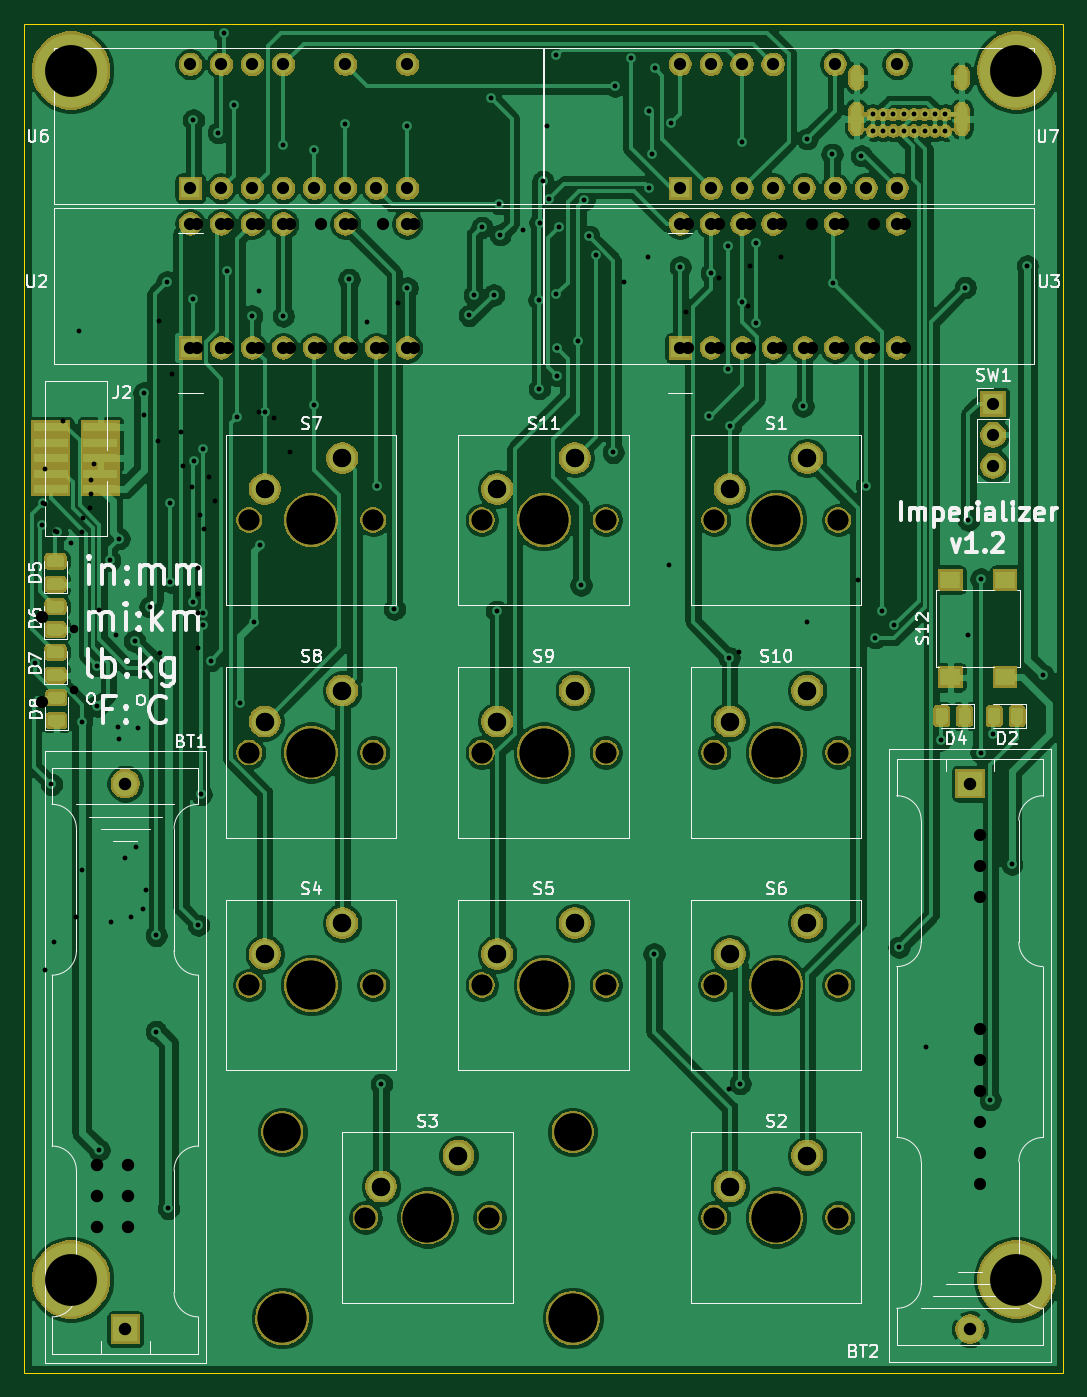
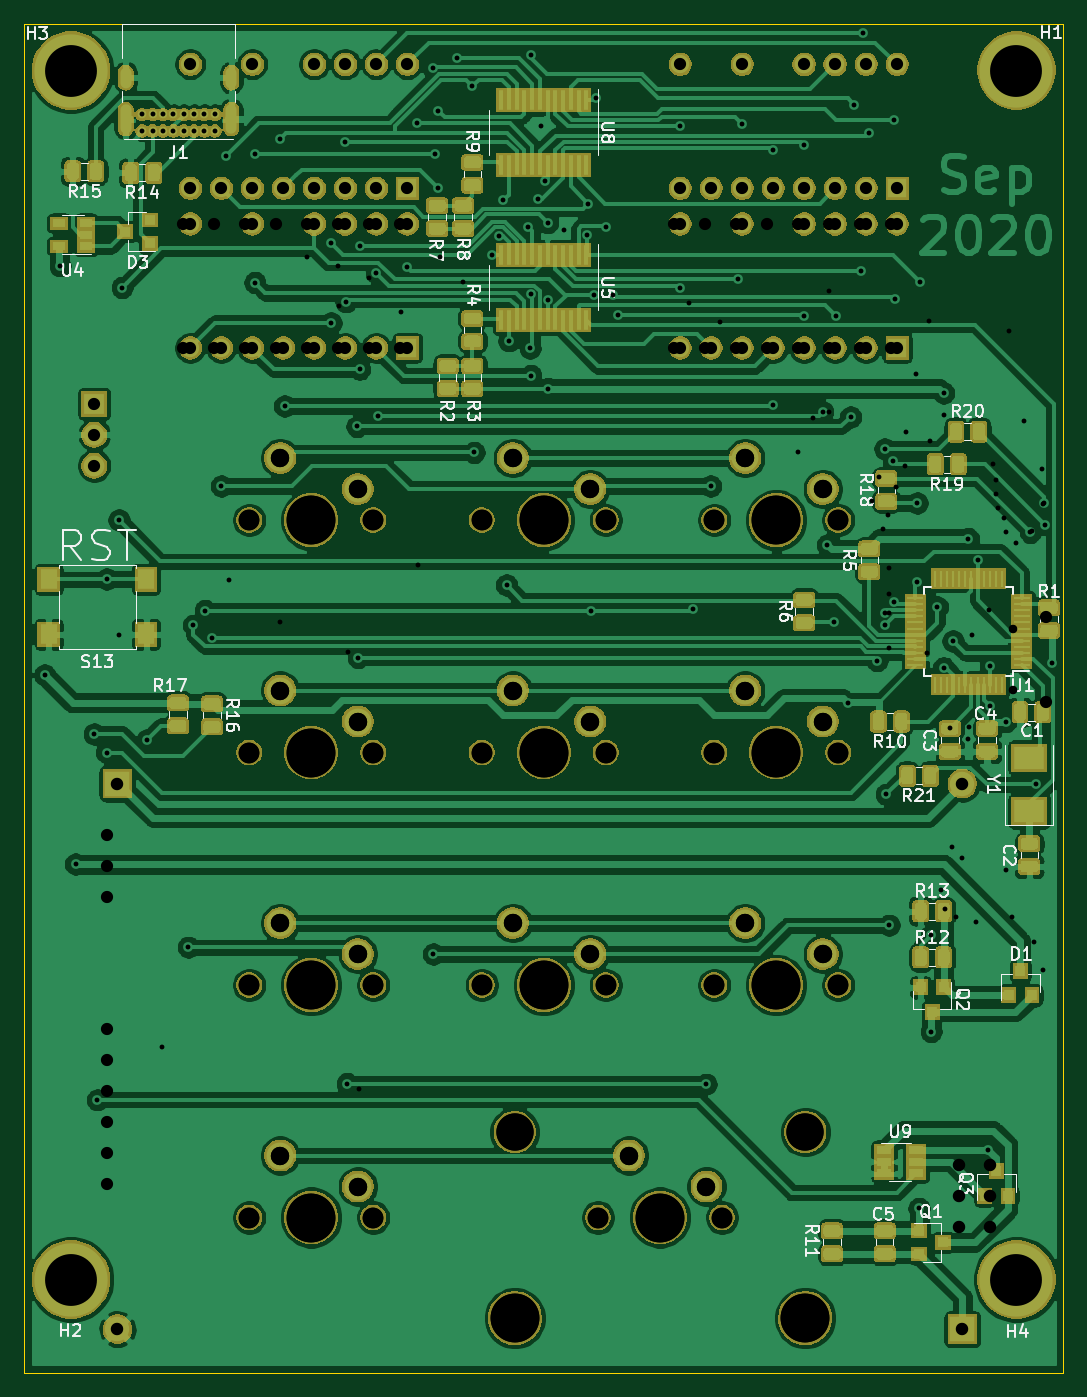
Circuit board: 12 layer files. Board 85.1 x 110.5 mm.
- bottom_copper: imperializer-B_Cu.gbr (309903 bytes)
- bottom_mask: imperializer-B_Mask.gbr (198661 bytes)
- paste: imperializer-B_Paste.gbr (21466 bytes)
- bottom_silk: imperializer-B_SilkS.gbr (37006 bytes)
- outline: imperializer-Edge_Cuts.gbr (746 bytes)
- top_copper: imperializer-F_Cu.gbr (256173 bytes)
- top_mask: imperializer-F_Mask.gbr (155888 bytes)
- paste: imperializer-F_Paste.gbr (4900 bytes)
- top_silk: imperializer-F_SilkS.gbr (38332 bytes)
- drill: imperializer-NPTH.drl (769 bytes)
- drill: imperializer-PTH.drl (3514 bytes)
- drill: imperializer.drl (3059 bytes)

=== bottom_copper: imperializer-B_Cu.gbr (309903 bytes, source omitted) ===
=== bottom_mask: imperializer-B_Mask.gbr (198661 bytes, source omitted) ===
=== paste: imperializer-B_Paste.gbr (21466 bytes, source omitted) ===
=== bottom_silk: imperializer-B_SilkS.gbr (37006 bytes, source omitted) ===
=== outline: imperializer-Edge_Cuts.gbr ===
G04 #@! TF.GenerationSoftware,KiCad,Pcbnew,(5.1.6-0-10_14)*
G04 #@! TF.CreationDate,2020-09-15T11:41:32-04:00*
G04 #@! TF.ProjectId,imperializer,696d7065-7269-4616-9c69-7a65722e6b69,1.2*
G04 #@! TF.SameCoordinates,Original*
G04 #@! TF.FileFunction,Profile,NP*
%FSLAX46Y46*%
G04 Gerber Fmt 4.6, Leading zero omitted, Abs format (unit mm)*
G04 Created by KiCad (PCBNEW (5.1.6-0-10_14)) date 2020-09-15 11:41:32*
%MOMM*%
%LPD*%
G01*
G04 APERTURE LIST*
G04 #@! TA.AperFunction,Profile*
%ADD10C,0.050000*%
G04 #@! TD*
G04 APERTURE END LIST*
D10*
X173355000Y-25400000D02*
X173355000Y-135890000D01*
X88265000Y-135890000D02*
X88265000Y-25400000D01*
X173355000Y-135890000D02*
X88265000Y-135890000D01*
X88265000Y-25400000D02*
X173355000Y-25400000D01*
M02*

=== top_copper: imperializer-F_Cu.gbr (256173 bytes, source omitted) ===
=== top_mask: imperializer-F_Mask.gbr (155888 bytes, source omitted) ===
=== paste: imperializer-F_Paste.gbr ===
G04 #@! TF.GenerationSoftware,KiCad,Pcbnew,(5.1.6-0-10_14)*
G04 #@! TF.CreationDate,2020-09-15T11:41:32-04:00*
G04 #@! TF.ProjectId,imperializer,696d7065-7269-4616-9c69-7a65722e6b69,1.2*
G04 #@! TF.SameCoordinates,Original*
G04 #@! TF.FileFunction,Paste,Top*
G04 #@! TF.FilePolarity,Positive*
%FSLAX46Y46*%
G04 Gerber Fmt 4.6, Leading zero omitted, Abs format (unit mm)*
G04 Created by KiCad (PCBNEW (5.1.6-0-10_14)) date 2020-09-15 11:41:32*
%MOMM*%
%LPD*%
G01*
G04 APERTURE LIST*
%ADD10R,2.795000X0.740000*%
%ADD11R,1.600000X1.400000*%
G04 APERTURE END LIST*
G36*
G01*
X91339750Y-81084000D02*
X90427250Y-81084000D01*
G75*
G02*
X90183500Y-80840250I0J243750D01*
G01*
X90183500Y-80352750D01*
G75*
G02*
X90427250Y-80109000I243750J0D01*
G01*
X91339750Y-80109000D01*
G75*
G02*
X91583500Y-80352750I0J-243750D01*
G01*
X91583500Y-80840250D01*
G75*
G02*
X91339750Y-81084000I-243750J0D01*
G01*
G37*
G36*
G01*
X91339750Y-82959000D02*
X90427250Y-82959000D01*
G75*
G02*
X90183500Y-82715250I0J243750D01*
G01*
X90183500Y-82227750D01*
G75*
G02*
X90427250Y-81984000I243750J0D01*
G01*
X91339750Y-81984000D01*
G75*
G02*
X91583500Y-82227750I0J-243750D01*
G01*
X91583500Y-82715250D01*
G75*
G02*
X91339750Y-82959000I-243750J0D01*
G01*
G37*
G36*
G01*
X91261250Y-77358666D02*
X90348750Y-77358666D01*
G75*
G02*
X90105000Y-77114916I0J243750D01*
G01*
X90105000Y-76627416D01*
G75*
G02*
X90348750Y-76383666I243750J0D01*
G01*
X91261250Y-76383666D01*
G75*
G02*
X91505000Y-76627416I0J-243750D01*
G01*
X91505000Y-77114916D01*
G75*
G02*
X91261250Y-77358666I-243750J0D01*
G01*
G37*
G36*
G01*
X91261250Y-79233666D02*
X90348750Y-79233666D01*
G75*
G02*
X90105000Y-78989916I0J243750D01*
G01*
X90105000Y-78502416D01*
G75*
G02*
X90348750Y-78258666I243750J0D01*
G01*
X91261250Y-78258666D01*
G75*
G02*
X91505000Y-78502416I0J-243750D01*
G01*
X91505000Y-78989916D01*
G75*
G02*
X91261250Y-79233666I-243750J0D01*
G01*
G37*
G36*
G01*
X91261250Y-73633333D02*
X90348750Y-73633333D01*
G75*
G02*
X90105000Y-73389583I0J243750D01*
G01*
X90105000Y-72902083D01*
G75*
G02*
X90348750Y-72658333I243750J0D01*
G01*
X91261250Y-72658333D01*
G75*
G02*
X91505000Y-72902083I0J-243750D01*
G01*
X91505000Y-73389583D01*
G75*
G02*
X91261250Y-73633333I-243750J0D01*
G01*
G37*
G36*
G01*
X91261250Y-75508333D02*
X90348750Y-75508333D01*
G75*
G02*
X90105000Y-75264583I0J243750D01*
G01*
X90105000Y-74777083D01*
G75*
G02*
X90348750Y-74533333I243750J0D01*
G01*
X91261250Y-74533333D01*
G75*
G02*
X91505000Y-74777083I0J-243750D01*
G01*
X91505000Y-75264583D01*
G75*
G02*
X91261250Y-75508333I-243750J0D01*
G01*
G37*
G36*
G01*
X91261250Y-69908000D02*
X90348750Y-69908000D01*
G75*
G02*
X90105000Y-69664250I0J243750D01*
G01*
X90105000Y-69176750D01*
G75*
G02*
X90348750Y-68933000I243750J0D01*
G01*
X91261250Y-68933000D01*
G75*
G02*
X91505000Y-69176750I0J-243750D01*
G01*
X91505000Y-69664250D01*
G75*
G02*
X91261250Y-69908000I-243750J0D01*
G01*
G37*
G36*
G01*
X91261250Y-71783000D02*
X90348750Y-71783000D01*
G75*
G02*
X90105000Y-71539250I0J243750D01*
G01*
X90105000Y-71051750D01*
G75*
G02*
X90348750Y-70808000I243750J0D01*
G01*
X91261250Y-70808000D01*
G75*
G02*
X91505000Y-71051750I0J-243750D01*
G01*
X91505000Y-71539250D01*
G75*
G02*
X91261250Y-71783000I-243750J0D01*
G01*
G37*
G36*
G01*
X163903000Y-81649250D02*
X163903000Y-82561750D01*
G75*
G02*
X163659250Y-82805500I-243750J0D01*
G01*
X163171750Y-82805500D01*
G75*
G02*
X162928000Y-82561750I0J243750D01*
G01*
X162928000Y-81649250D01*
G75*
G02*
X163171750Y-81405500I243750J0D01*
G01*
X163659250Y-81405500D01*
G75*
G02*
X163903000Y-81649250I0J-243750D01*
G01*
G37*
G36*
G01*
X165778000Y-81649250D02*
X165778000Y-82561750D01*
G75*
G02*
X165534250Y-82805500I-243750J0D01*
G01*
X165046750Y-82805500D01*
G75*
G02*
X164803000Y-82561750I0J243750D01*
G01*
X164803000Y-81649250D01*
G75*
G02*
X165046750Y-81405500I243750J0D01*
G01*
X165534250Y-81405500D01*
G75*
G02*
X165778000Y-81649250I0J-243750D01*
G01*
G37*
G36*
G01*
X168206000Y-81649250D02*
X168206000Y-82561750D01*
G75*
G02*
X167962250Y-82805500I-243750J0D01*
G01*
X167474750Y-82805500D01*
G75*
G02*
X167231000Y-82561750I0J243750D01*
G01*
X167231000Y-81649250D01*
G75*
G02*
X167474750Y-81405500I243750J0D01*
G01*
X167962250Y-81405500D01*
G75*
G02*
X168206000Y-81649250I0J-243750D01*
G01*
G37*
G36*
G01*
X170081000Y-81649250D02*
X170081000Y-82561750D01*
G75*
G02*
X169837250Y-82805500I-243750J0D01*
G01*
X169349750Y-82805500D01*
G75*
G02*
X169106000Y-82561750I0J243750D01*
G01*
X169106000Y-81649250D01*
G75*
G02*
X169349750Y-81405500I243750J0D01*
G01*
X169837250Y-81405500D01*
G75*
G02*
X170081000Y-81649250I0J-243750D01*
G01*
G37*
D10*
X94488500Y-58420000D03*
X90423500Y-58420000D03*
X94488500Y-59690000D03*
X90423500Y-59690000D03*
X94488500Y-60960000D03*
X90423500Y-60960000D03*
X94488500Y-62230000D03*
X90423500Y-62230000D03*
X94488500Y-63500000D03*
X90423500Y-63500000D03*
D11*
X168620000Y-70930000D03*
X168620000Y-78930000D03*
X164120000Y-70930000D03*
X164120000Y-78930000D03*
M02*

=== top_silk: imperializer-F_SilkS.gbr (38332 bytes, source omitted) ===
=== drill: imperializer-NPTH.drl ===
M48
; DRILL file {KiCad (5.1.6-0-10_14)} date Tuesday, September 15, 2020 at 11:41:30 AM
; FORMAT={-:-/ absolute / inch / decimal}
; #@! TF.CreationDate,2020-09-15T11:41:30-04:00
; #@! TF.GenerationSoftware,Kicad,Pcbnew,(5.1.6-0-10_14)
; #@! TF.FileFunction,NonPlated,1,2,NPTH
FMAT,2
INCH
T1C0.0669
T2C0.1201
T3C0.1575
%
G90
G05
T1
X4.2Y-3.35
X4.6Y-3.35
X5.7Y-3.35
X6.1Y-3.35
X5.7Y-2.6
X6.1Y-2.6
X4.95Y-2.6
X5.35Y-2.6
X4.575Y-4.85
X4.975Y-4.85
X5.7Y-4.85
X6.1Y-4.85
X4.2Y-4.1
X4.6Y-4.1
X5.7Y-4.1
X6.1Y-4.1
X4.95Y-4.1
X5.35Y-4.1
X4.2Y-2.6
X4.6Y-2.6
X4.95Y-3.35
X5.35Y-3.35
T2
X4.3065Y-4.5744
X5.2435Y-4.5744
T3
X5.15Y-3.35
X4.4Y-3.35
X5.9Y-3.35
X5.9Y-2.6
X5.15Y-2.6
X4.3065Y-5.1744
X4.775Y-4.85
X5.2435Y-5.1744
X5.9Y-4.85
X4.4Y-4.1
X5.9Y-4.1
X5.15Y-4.1
X4.4Y-2.6
T0
M30

=== drill: imperializer-PTH.drl ===
M48
; DRILL file {KiCad (5.1.6-0-10_14)} date Tuesday, September 15, 2020 at 11:41:30 AM
; FORMAT={-:-/ absolute / inch / decimal}
; #@! TF.CreationDate,2020-09-15T11:41:30-04:00
; #@! TF.GenerationSoftware,Kicad,Pcbnew,(5.1.6-0-10_14)
; #@! TF.FileFunction,Plated,1,2,PTH
FMAT,2
INCH
T1C0.0157
T2C0.0236
T3C0.0394
T4C0.0402
T5C0.0591
T6C0.1673
%
G90
G05
T1
X3.51Y-3.06
X3.5327Y-2.615
X3.535Y-2.545
X3.5621Y-3.4529
X3.58Y-2.64
X3.625Y-2.675
X3.66Y-3.25
X3.71Y-3.07
X3.71Y-3.2
X3.7163Y-4.6326
X3.75Y-2.73
X3.77Y-2.97
X3.78Y-2.66
X3.78Y-3.305
X3.83Y-2.99
X3.86Y-2.19
X3.86Y-3.0763
X3.88Y-2.88
X3.9Y-3.94
X3.9Y-4.25
X3.935Y-1.8325
X3.9394Y-4.8206
X3.945Y-2.545
X3.945Y-2.8
X4.018Y-1.888
X4.02Y-1.31
X4.02Y-2.8634
X4.0223Y-2.41
X4.036Y-3.907
X4.045Y-3.485
X4.05Y-2.37
X4.05Y-2.9
X4.05Y-2.94
X4.0754Y-3.0533
X4.1Y-1.35
X4.12Y-1.03
X4.128Y-1.796
X4.15Y-1.26
X4.16Y-2.268
X4.17Y-3.19
X4.208Y-1.9423
X4.215Y-2.93
X4.235Y-2.68
X4.25Y-2.252
X4.31Y-1.39
X4.31Y-1.9423
X4.41Y-1.4077
X4.41Y-2.228
X4.51Y-1.3223
X4.522Y-1.824
X4.612Y-2.49
X4.6264Y-4.42
X4.6685Y-2.8877
X4.71Y-1.33
X4.71Y-1.852
X4.91Y-1.94
X4.926Y-1.8737
X4.95Y-1.656
X4.98Y-1.24
X4.988Y-1.874
X4.998Y-2.894
X5.006Y-1.58
X5.01Y-1.68
X5.084Y-1.666
X5.1348Y-1.8898
X5.136Y-2.176
X5.1375Y-1.6405
X5.147Y-1.5078
X5.16Y-1.33
X5.1675Y-1.565
X5.19Y-1.1
X5.1907Y-1.8725
X5.192Y-2.134
X5.194Y-2.046
X5.2Y-1.654
X5.262Y-2.022
X5.27Y-2.81
X5.28Y-1.5683
X5.2954Y-1.6846
X5.3178Y-1.7462
X5.374Y-2.382
X5.38Y-1.2
X5.43Y-1.11
X5.49Y-1.28
X5.49Y-1.53
X5.5Y-1.42
X5.506Y-4.0
X5.5073Y-1.1427
X5.56Y-1.32
X5.59Y-1.784
X5.684Y-2.264
X5.69Y-1.8043
X5.744Y-1.716
X5.744Y-2.114
X5.748Y-3.044
X5.752Y-2.298
X5.784Y-4.418
X5.788Y-1.8957
X5.79Y-1.38
X5.836Y-1.706
X5.836Y-1.964
X5.986Y-2.232
X6.0Y-1.37
X6.08Y-1.42
X6.082Y-1.834
X6.175Y-1.425
X6.19Y-2.49
X6.22Y-2.98
X6.242Y-2.892
X6.28Y-2.94
X6.296Y-3.978
X6.43Y-3.31
X6.51Y-1.85
X6.52Y-2.6
X6.52Y-2.97
X6.56Y-2.79
X6.56Y-3.35
X6.59Y-4.47
X6.6Y-3.29
X6.66Y-3.71
X6.71Y-1.78
X6.76Y-3.1
X6.211Y-1.2919
X6.211Y-1.345
X6.2445Y-1.2919
X6.2445Y-1.345
X6.2779Y-1.2919
X6.2779Y-1.345
X6.3114Y-1.2919
X6.3114Y-1.345
X6.3449Y-1.2919
X6.3449Y-1.345
X6.3783Y-1.2919
X6.3783Y-1.345
X6.4118Y-1.2919
X6.4118Y-1.345
X6.4453Y-1.2919
X6.4453Y-1.345
T3
X6.6Y-2.225
X6.6Y-2.325
X6.6Y-2.425
X5.59Y-1.645
X5.59Y-2.045
X5.69Y-1.645
X5.69Y-2.045
X5.79Y-1.645
X5.79Y-2.045
X5.89Y-1.645
X5.89Y-2.045
X5.99Y-2.045
X6.09Y-1.645
X6.09Y-2.045
X6.19Y-2.045
X6.29Y-1.645
X6.29Y-2.045
X4.01Y-1.645
X4.01Y-2.045
X4.11Y-1.645
X4.11Y-2.045
X4.21Y-1.645
X4.21Y-2.045
X4.31Y-1.645
X4.31Y-2.045
X4.41Y-2.045
X4.51Y-1.645
X4.51Y-2.045
X4.61Y-2.045
X4.71Y-1.645
X4.71Y-2.045
X5.59Y-1.13
X5.59Y-1.53
X5.69Y-1.13
X5.69Y-1.53
X5.79Y-1.13
X5.79Y-1.53
X5.89Y-1.13
X5.89Y-1.53
X5.99Y-1.53
X6.09Y-1.13
X6.09Y-1.53
X6.19Y-1.53
X6.29Y-1.13
X6.29Y-1.53
X4.01Y-1.13
X4.01Y-1.53
X4.11Y-1.13
X4.11Y-1.53
X4.21Y-1.13
X4.21Y-1.53
X4.31Y-1.13
X4.31Y-1.53
X4.41Y-1.53
X4.51Y-1.13
X4.51Y-1.53
X4.61Y-1.53
X4.71Y-1.13
X4.71Y-1.53
T4
X6.525Y-3.45
X6.525Y-5.2098
X3.8Y-3.4502
X3.8Y-5.21
T5
X4.25Y-3.25
X4.5Y-3.15
X5.75Y-3.25
X6.0Y-3.15
X5.75Y-2.5
X6.0Y-2.4
X5.0Y-2.5
X5.25Y-2.4
X4.625Y-4.75
X4.875Y-4.65
X5.75Y-4.75
X6.0Y-4.65
X4.25Y-4.0
X4.5Y-3.9
X5.75Y-4.0
X6.0Y-3.9
X5.0Y-4.0
X5.25Y-3.9
X4.25Y-2.5
X4.5Y-2.4
X5.0Y-3.25
X5.25Y-3.15
T6
X6.675Y-5.05
X3.625Y-5.05
X3.625Y-1.15
X6.675Y-1.15
T2
G00X6.1579Y-1.1576
M15
G01X6.1579Y-1.1891
M16
G05
G00X6.1579Y-1.2769
M15
G01X6.1579Y-1.3359
M16
G05
G00X6.4984Y-1.1576
M15
G01X6.4984Y-1.1891
M16
G05
G00X6.4984Y-1.2769
M15
G01X6.4984Y-1.3359
M16
G05
T0
M30

=== drill: imperializer.drl ===
M48
; DRILL file {KiCad (5.1.5-0)} date Thursday, May 07, 2020 at 09:13:07 PM
; FORMAT={2:4/ absolute / inch / keep zeros}
; #@! TF.CreationDate,2020-05-07T21:13:07-04:00
; #@! TF.GenerationSoftware,Kicad,Pcbnew,(5.1.5-0)
FMAT,2
INCH
T1C0.0157
T2C0.0276
T3C0.0394
T4C0.0402
T5C0.0591
T6C0.0669
T7C0.1201
T8C0.1575
%
G90
G05
T1
X035400Y-025475
X035400Y-040500
X035425Y-024350
X035700Y-039600
X035750Y-026350
X036000Y-022800
X036400Y-038800
X036500Y-019900
X036600Y-026400
X036600Y-037275
X036650Y-025950
X036850Y-025600
X036900Y-024700
X036900Y-025150
X037000Y-024200
X037150Y-028900
X037550Y-038975
X037777Y-032673
X038000Y-036900
X038200Y-038800
X038345Y-036555
X038400Y-032700
X038569Y-038553
X038600Y-022600
X038684Y-037939
X039054Y-023454
X039073Y-019577
X039125Y-030275
X039500Y-021300
X039800Y-023150
X039850Y-024250
X040150Y-024948
X040350Y-027550
X040350Y-028400
X040350Y-029000
X040350Y-030125
X040400Y-025850
X040550Y-026300
X040700Y-024600
X040900Y-025400
X042300Y-022500
X042303Y-018627
X042800Y-022700
X043300Y-023800
X045800Y-019600
X046800Y-019000
X054100Y-018323
X054850Y-017500
X055550Y-027450
X056100Y-019300
X057150Y-018200
X057475Y-044350
X057800Y-030250
X058100Y-019100
X058150Y-017800
X059150Y-017500
X060000Y-029300
X061650Y-027950
X063825Y-043000
T2
X036363Y-029516
X036363Y-031484
T3
X035300Y-029122
X035300Y-031878
X065575Y-042425
X065575Y-043425
X065575Y-044425
X065575Y-045425
X065575Y-046425
X065575Y-047425
X040300Y-016450
X040300Y-020450
X041300Y-016450
X041300Y-020450
X042300Y-016450
X042300Y-020450
X043300Y-016450
X043300Y-020450
X044300Y-016450
X044300Y-020450
X045300Y-016450
X045300Y-020450
X046300Y-016450
X046300Y-020450
X047300Y-016450
X047300Y-020450
X056150Y-016450
X056150Y-020450
X057150Y-016450
X057150Y-020450
X058150Y-016450
X058150Y-020450
X059150Y-016450
X059150Y-020450
X060150Y-016450
X060150Y-020450
X061150Y-016450
X061150Y-020450
X062150Y-016450
X062150Y-020450
X063150Y-016450
X063150Y-020450
X065575Y-036175
X065575Y-037175
X065575Y-038175
T4
X037100Y-046800
X037100Y-047800
X037100Y-048800
X038100Y-046800
X038100Y-047800
X038100Y-048800
T5
X057500Y-025000
X060000Y-024000
X057500Y-047500
X060000Y-046500
X050000Y-040000
X052500Y-039000
X042500Y-025000
X045000Y-024000
X050000Y-025000
X052500Y-024000
X057500Y-040000
X060000Y-039000
X057500Y-032500
X060000Y-031500
X042500Y-040000
X045000Y-039000
X046250Y-047500
X048750Y-046500
X050000Y-032500
X052500Y-031500
X042500Y-032500
X045000Y-031500
T6
X049500Y-026000
X053500Y-026000
X042000Y-041000
X049750Y-048500
X057000Y-026000
X057000Y-033500
X061000Y-033500
X046000Y-041000
X045750Y-048500
X049500Y-033500
X053500Y-033500
X042000Y-033500
X046000Y-033500
X061000Y-026000
X057000Y-048500
X061000Y-048500
X049500Y-041000
X053500Y-041000
X042000Y-026000
X046000Y-026000
X057000Y-041000
X061000Y-041000
T7
X043065Y-045744
X052435Y-045744
T8
X044000Y-033500
X044000Y-026000
X059000Y-041000
X047750Y-048500
X051500Y-033500
X059000Y-048500
X051500Y-041000
X051500Y-026000
X059000Y-033500
X044000Y-041000
X043065Y-051744
X052435Y-051744
X059000Y-026000
T0
M30
